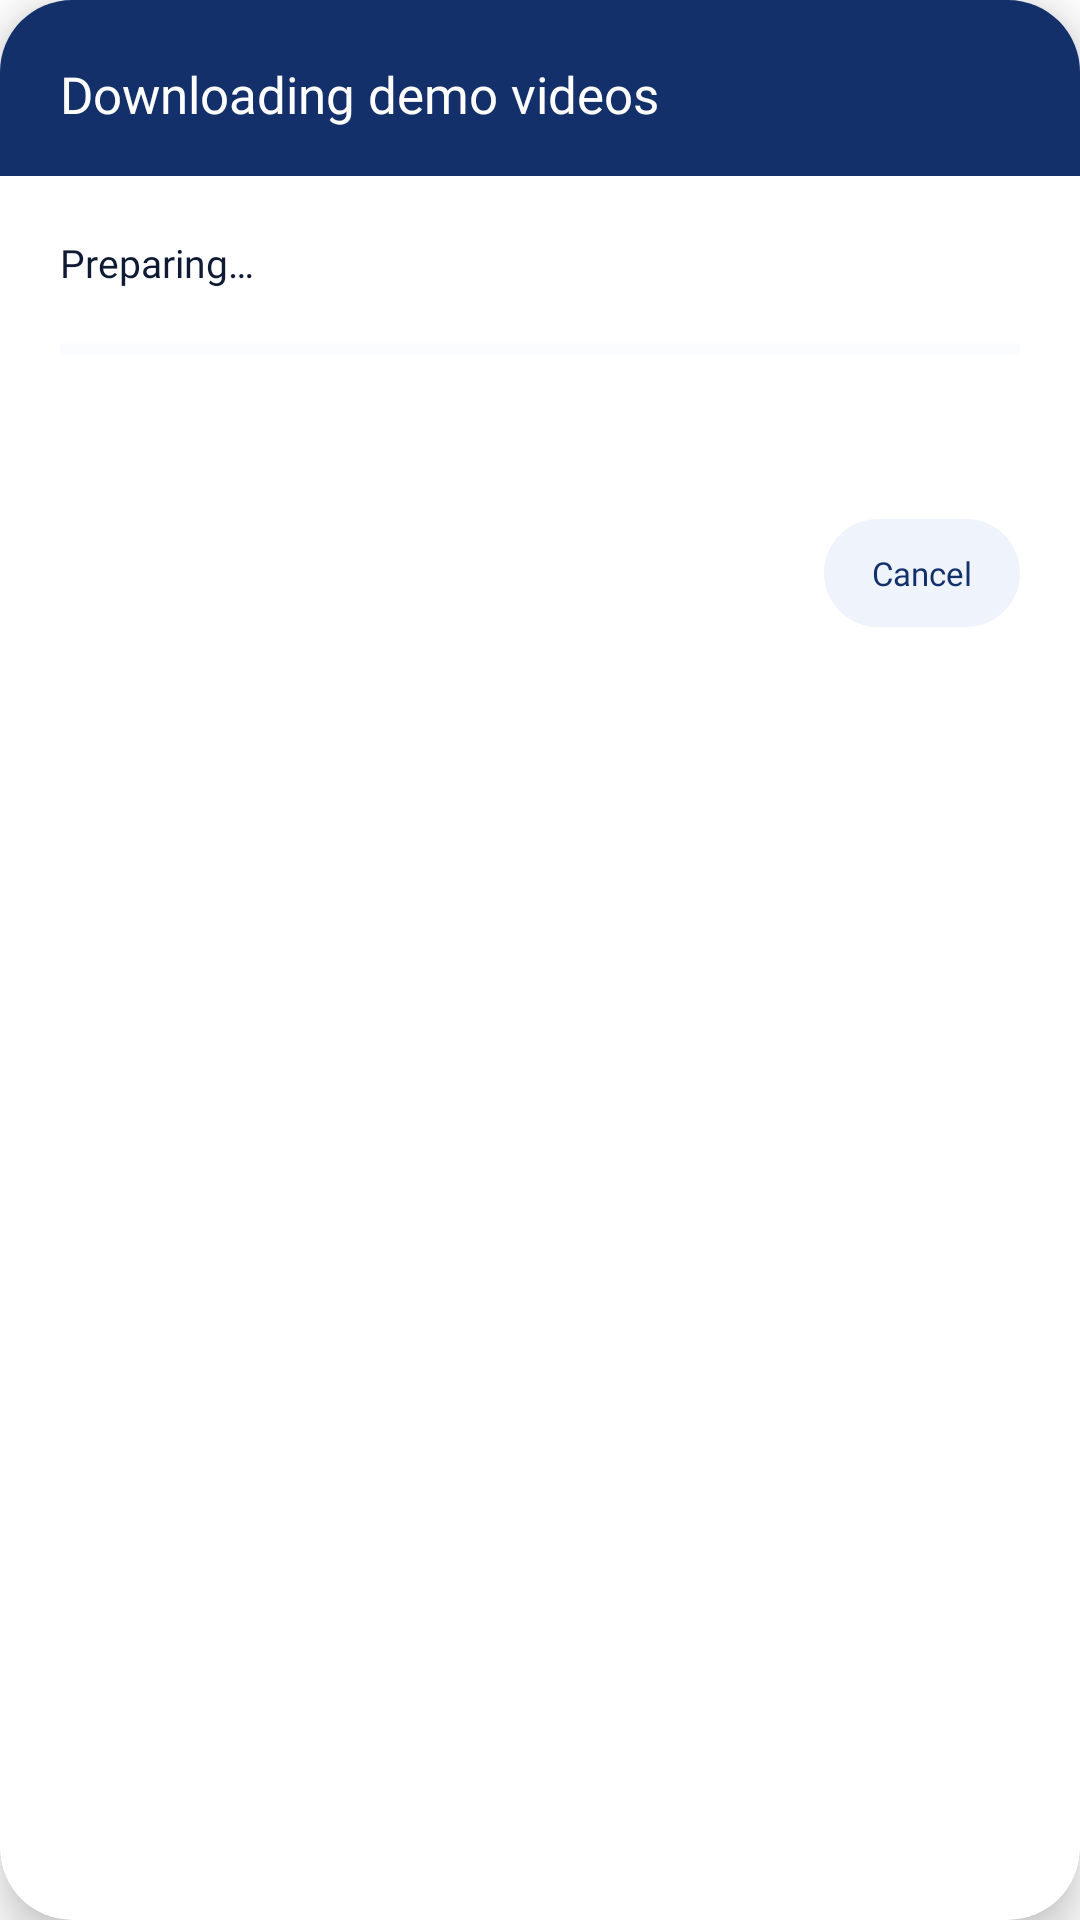

The Android layout XML behind this screen, and the referenced resources:
<!-- AndroidManifest.xml: application theme Theme.Sigla -->
<!-- res/layout/dialog_download_all_videos.xml -->
<?xml version="1.0" encoding="utf-8"?>
<androidx.cardview.widget.CardView
    xmlns:android="http://schemas.android.com/apk/res/android"
    xmlns:app="http://schemas.android.com/apk/res-auto"
    android:layout_width="300dp"
    android:layout_height="wrap_content"
    app:cardCornerRadius="@dimen/sg_radius_lg"
    app:cardElevation="8dp"
    app:cardBackgroundColor="@color/sg_bg">

    <LinearLayout
        android:layout_width="match_parent"
        android:layout_height="wrap_content"
        android:orientation="vertical">

        
        <LinearLayout
            android:layout_width="match_parent"
            android:layout_height="wrap_content"
            android:background="@color/sg_brand"
            android:orientation="vertical"
            android:paddingStart="@dimen/sg_space_20"
            android:paddingEnd="@dimen/sg_space_20"
            android:paddingTop="@dimen/sg_space_20"
            android:paddingBottom="@dimen/sg_space_16">

            <TextView
                style="@style/Sigla.Text.CardTitle"
                android:layout_width="wrap_content"
                android:layout_height="wrap_content"
                android:text="Downloading demo videos"
                android:textColor="@color/sg_on_brand" />
        </LinearLayout>

        
        <LinearLayout
            android:layout_width="match_parent"
            android:layout_height="wrap_content"
            android:background="@color/sg_bg"
            android:orientation="vertical"
            android:paddingStart="@dimen/sg_space_20"
            android:paddingEnd="@dimen/sg_space_20"
            android:paddingTop="@dimen/sg_space_20"
            android:paddingBottom="@dimen/sg_space_20">

            <TextView
                android:id="@+id/tvDownloadCounter"
                style="@style/Sigla.Text.BodyStrong"
                android:layout_width="wrap_content"
                android:layout_height="wrap_content"
                android:text="Preparing…" />

            <ProgressBar
                android:id="@+id/progressDownloadAll"
                style="?android:attr/progressBarStyleHorizontal"
                android:layout_width="match_parent"
                android:layout_height="wrap_content"
                android:layout_marginTop="@dimen/sg_space_12"
                android:max="100"
                android:progress="0"
                android:progressBackgroundTint="@color/sg_tint"
                android:progressTint="@color/sg_brand" />

            <TextView
                android:id="@+id/tvDownloadCurrentWord"
                style="@style/Sigla.Text.Caption"
                android:layout_width="match_parent"
                android:layout_height="wrap_content"
                android:layout_marginTop="@dimen/sg_space_8"
                android:ellipsize="end"
                android:maxLines="1"
                android:text="" />

            <LinearLayout
                android:layout_width="match_parent"
                android:layout_height="wrap_content"
                android:layout_marginTop="@dimen/sg_space_20"
                android:gravity="end"
                android:orientation="horizontal">

                <com.google.android.material.button.MaterialButton
                    android:id="@+id/btnDownloadCancel"
                    style="@style/Widget.Sigla.Chip"
                    android:text="Cancel" />
            </LinearLayout>
        </LinearLayout>
    </LinearLayout>
</androidx.cardview.widget.CardView>
<!-- resources referenced by this layout -->
<resources>
  <color name="sg_bg">#FFFFFF</color>
  <color name="sg_brand">#13306B</color>
  <color name="sg_on_brand">#FFFFFF</color>
  <color name="sg_tint">#EEF3FC</color>
  <dimen name="sg_radius_lg">24dp</dimen>
  <dimen name="sg_space_12">12dp</dimen>
  <dimen name="sg_space_16">16dp</dimen>
  <dimen name="sg_space_20">20dp</dimen>
  <dimen name="sg_space_8">8dp</dimen>
  <style name="Sigla.Text.BodyStrong">
          <item name="android:fontFamily">@font/poppins_semibold</item>
      </style>
  <style name="Sigla.Text.Caption">
          <item name="android:textSize">@dimen/sg_text_caption</item>
          <item name="android:textColor">@color/sg_text_secondary</item>
      </style>
  <style name="Sigla.Text.CardTitle">
          <item name="android:fontFamily">@font/poppins_semibold</item>
          <item name="android:textSize">@dimen/sg_text_card</item>
          <item name="android:textColor">@color/sg_brand_text</item>
      </style>
  <style name="Widget.Sigla.Chip" parent="Widget.MaterialComponents.Button.UnelevatedButton">
          <item name="android:layout_width">wrap_content</item>
          <item name="android:layout_height">@dimen/sg_touch_min</item>
          <item name="android:minWidth">0dp</item>
          <item name="android:minHeight">0dp</item>
          <item name="android:insetTop">6dp</item>
          <item name="android:insetBottom">6dp</item>
          <item name="android:paddingStart">@dimen/sg_space_16</item>
          <item name="android:paddingEnd">@dimen/sg_space_16</item>
          <item name="android:textAllCaps">false</item>
          <item name="android:letterSpacing">0</item>
          <item name="android:fontFamily">@font/poppins_semibold</item>
          <item name="android:textSize">@dimen/sg_text_caption</item>
          <item name="android:textColor">@color/sg_brand_text</item>
          <item name="backgroundTint">@color/sg_tint</item>
          <item name="cornerRadius">18dp</item>
      </style>
  <style name="Theme.Sigla" parent="Theme.MaterialComponents.DayNight.NoActionBar">
          <item name="colorPrimary">@color/sg_brand</item>
          <item name="colorPrimaryVariant">@color/sg_brand</item>
          <item name="colorOnPrimary">@color/sg_on_brand</item>
          <item name="colorSecondary">@color/sg_brand</item>
          <item name="colorOnSecondary">@color/sg_on_brand</item>
          <item name="android:windowBackground">@color/sg_bg</item>
          <item name="android:statusBarColor">@color/sg_bg</item>
          <item name="android:navigationBarColor">@color/sg_nav_bar</item>
          <item name="android:windowLightStatusBar">true</item>
          <item name="android:windowLightNavigationBar" tools:targetApi="27">@bool/sg_light_system_bars</item>
          <item name="android:windowAnimationStyle">@style/Animation.Sigla.Screen</item>
      </style>
  <dimen name="sg_text_caption">11sp</dimen>
  <color name="sg_text_secondary">#9E0F1B33</color>
  <dimen name="sg_text_card">17sp</dimen>
  <color name="sg_brand_text">#13306B</color>
  <dimen name="sg_touch_min">48dp</dimen>
  <color name="sg_nav_bar">#0D1127</color>
  <style name="Animation.Sigla.Screen" parent="@android:style/Animation.Activity">
          <item name="android:activityOpenEnterAnimation">@anim/screen_open_enter</item>
          <item name="android:activityOpenExitAnimation">@anim/screen_open_exit</item>
          <item name="android:activityCloseEnterAnimation">@anim/screen_close_enter</item>
          <item name="android:activityCloseExitAnimation">@anim/screen_close_exit</item>
      </style>
</resources>
